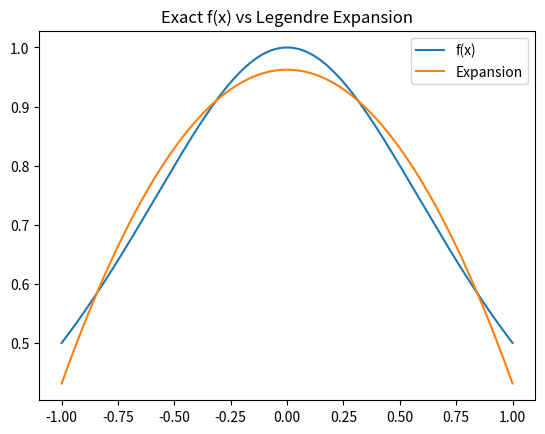
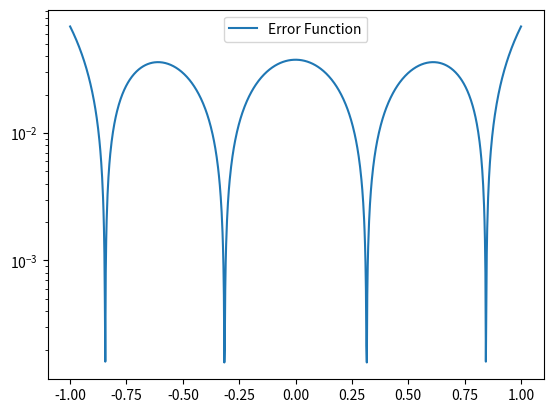

Write the Python code that produced these figures, in order.
import matplotlib.pyplot as plt
import numpy as np
import math
from scipy.integrate import quad

def eval_legendre(n, x):
    """
    Evaluates Legendre polynomials up to order n at a given x using three term recursion.
    Returns an array of length n+1 containing the values of the polynomials.
    """
    p = np.zeros(n+1)
    p[0] = 1
    if n > 0:
        p[1] = x

    for i in range(1, n):
        p[i+1] = ((2*i + 1) * x * p[i] - i * p[i - 1]) / (i + 1)
    
    return p

def eval_chebychev(n, x):
    """
    Evaluates Chebyshev polynomials up to order n at a given x using three term recursion.
    Returns an array of length n+1 containing the values of the polynomials.
    """   
    T = np.zeros(n+1)
    T[0] = 1

    if n > 0:
        T[1] = x

    for i in range(1, n):
        T[i+1] = 2*x*T[i] - T[i-1]

def coefficient(f, phi_j, phi_j_sq, w, a, b):
    num_integrand = lambda x: phi_j(x) * f(x) * w(x)
    numerator, err = quad(num_integrand, a, b)

    denom_integrand = lambda x: phi_j_sq(x) * w(x)
    denominator, err = quad(denom_integrand, a, b)

    return numerator / denominator

def eval_legendre_expansion(f, a, b, w, n, x):
    """
    Evaluates the Legendre polynomial expansion of f at point x over [a, b] with order n.
    """
    p = eval_legendre(n, x)
    pval = 0.0

    for j in range(n+1):
        phi_j = lambda x: eval_legendre(j, x)[j]
        phi_j_sq = lambda x: phi_j(x) ** 2

        aj = coefficient(f, phi_j, phi_j_sq, w, a, b)
        
        pval += aj*p[j]

    return pval

def driver():
    f = lambda x: 1 / (1+x**2)  
    a, b = -1, 1              
    w = lambda x: 1.0       
    w2 = lambda x: 1/np.sqrt(1-x**2)   
    n = 3                      
    N = 1000                   

    xeval = np.linspace(a, b, N+1)
    pval = np.array([eval_legendre_expansion(f, a, b, w, n, x) for x in xeval])
    fex = np.array([f(x) for x in xeval])

    plt.figure()
    plt.plot(xeval, fex, label='f(x)')
    plt.plot(xeval, pval, label='Expansion')
    plt.title("Exact f(x) vs Legendre Expansion")
    plt.legend()
    plt.show()

    err = np.abs(pval - fex)
    plt.figure()
    plt.semilogy(xeval, err, label='Error Function')
    plt.legend()
    plt.show()

driver()